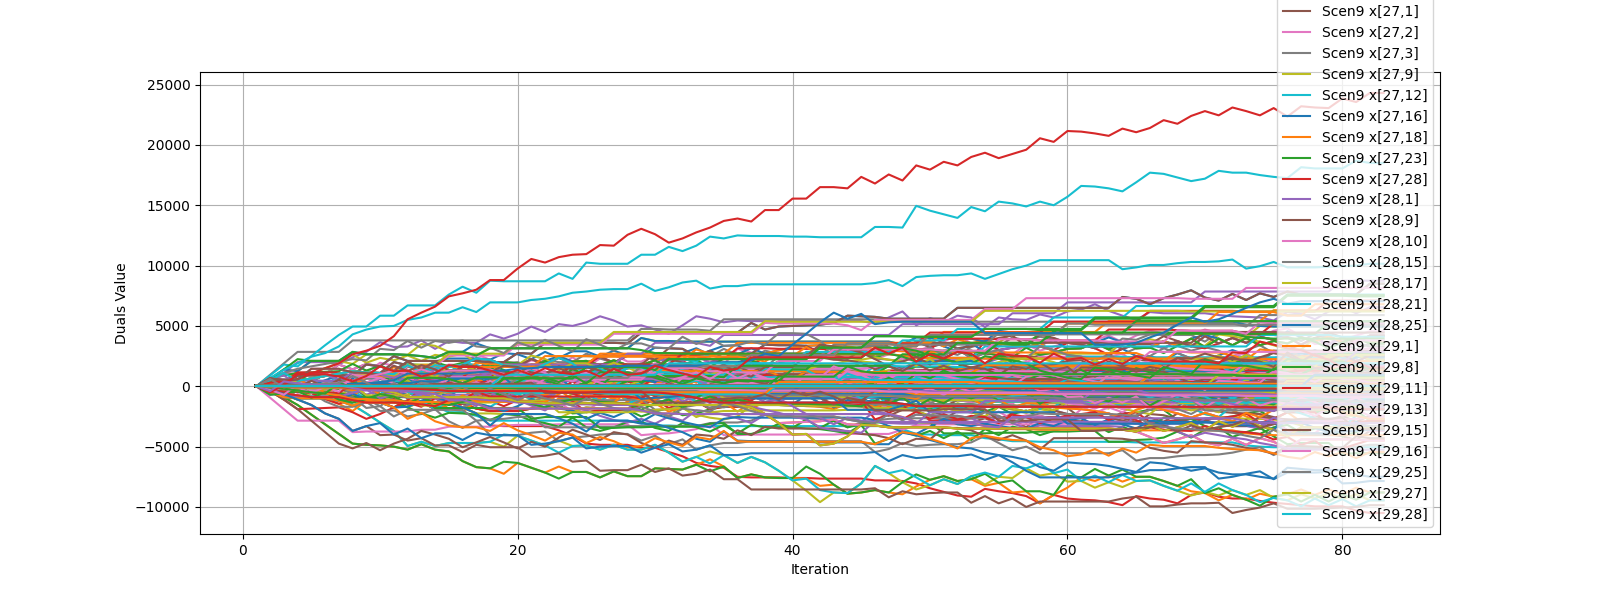

The table this chart was drawn from, first rows:
iteration, ('Scen0', 'x[0,4]'), ('Scen0', 'x[0,9]'), ('Scen0', 'x[0,11]'), ('Scen0', 'x[0,15]'), ('Scen0', 'x[0,20]'), ('Scen0', 'x[0,21]'), ('Scen0', 'x[0,26]'), ('Scen0', 'x[1,2]'), ('Scen0', 'x[1,5]'), ('Scen0', 'x[1,6]'), ('Scen0', 'x[1,10]'), ('Scen0', 'x[1,13]'), ('Scen0', 'x[1,16]'), ('Scen0', 'x[1,17]'), ('Scen0', 'x[1,29]'), ('Scen0', 'x[2,0]'), ('Scen0', 'x[2,3]'), ('Scen0', 'x[2,7]'), ('Scen0', 'x[2,10]'), ('Scen0', 'x[2,20]'), ('Scen0', 'x[2,23]'), ('Scen0', 'x[3,5]'), ('Scen0', 'x[3,8]')
1, 0.0, 0.0, 0.0, 0.0, 0.0, 0.0, 0.0, 0.0, 0.0, 0.0, 0.0, 0.0, 0.0, 0.0, 0.0, 0.0, 0.0, 0.0, 0.0, 0.0, 0.0, 0.0, 0.0
2, -500.0, 0.0, -50.0, 0.0, 0.0, 0.0, 0.0, 0.0, 0.0, 0.0, 0.0, 700.0, 0.0, 0.0, -700, 0.0, 0.0, 0.0, 0.0, 0.0, 0.0, 0.0, 0.0
3, 100, 0.0, -100.0, 0.0, 0.0, 0.0, 0.0, 0.0, 0.0, 0.0, 0.0, 350.0, 0.0, 0.0, -600, 0.0, 0.0, 0.0, 0.0, 0.0, 0.0, 0.0, 0.0
4, 450, 0.0, -150.0, 0.0, 0.0, 0.0, 0.0, 0.0, 0.0, 0.0, 0.0, -100.0, 0.0, 0.0, -400, 0.0, 0.0, 0.0, 0.0, 0.0, 0.0, 0.0, 0.0
5, 650.0, 0.0, -150.0, 0.0, 0.0, 0.0, 0.0, 0.0, 0.0, 0.0, 0.0, -550.0, 0.0, 0.0, 50, 0.0, 0.0, 0.0, 0.0, 0.0, 0.0, 0.0, 0.0
6, 850, 0.0, -150.0, 0.0, 0.0, 0.0, 0.0, 0.0, 0.0, 0.0, 0.0, -250, 0.0, 0.0, -500, 0.0, 0.0, 0.0, 0.0, 0.0, 0.0, 0.0, 0.0
7, 1050, 0.0, -150.0, 0.0, 0.0, 0.0, 0.0, 0.0, 0.0, 0.0, 0.0, 300, 0.0, 0.0, -1100, 0.0, 0.0, 0.0, 0.0, 0.0, 0.0, 0.0, 0.0
8, 1250, 0.0, -200.0, 0.0, 0.0, 0.0, 0.0, 0.0, 0.0, 0.0, 0.0, -700.0, 0.0, 0.0, -350, 0.0, 0.0, 0.0, 0.0, 0.0, 0.0, 0.0, 0.0
9, 1150, 0.0, -200.0, 0.0, 0.0, 0.0, -100.0, 0.0, 0.0, 0.0, 0.0, -1300, 0.0, 0.0, -50, 0.0, 0.0, 0.0, 0.0, 0.0, 0.0, 0.0, 0.0
10, 1100, 0.0, -200.0, 0.0, 0.0, 0.0, -100.0, 0.0, 0.0, 0.0, 0.0, -1050, 0.0, 0.0, -650, 0.0, 0.0, 0.0, 0.0, 0.0, 0.0, 0.0, 0.0
11, 2000, 0.0, -200.0, 0.0, 0.0, 0.0, -100.0, 0.0, 0.0, 0.0, 0.0, -1000, 0.0, 0.0, -850, 0.0, 0.0, 0.0, 0.0, 0.0, 0.0, 0.0, 0.0
12, 1750, 0.0, -200.0, 0.0, 0.0, 0.0, -100.0, 0.0, 0.0, 0.0, 0.0, -1500, 0.0, 0.0, -450, 0.0, 0.0, 0.0, 0.0, 0.0, 0.0, 0.0, 0.0
13, 1200, 0.0, -200.0, 0.0, 0.0, 0.0, -100.0, 0.0, 0.0, 0.0, 0.0, -1300, 0.0, 0.0, -900, 0.0, 0.0, 0.0, 0.0, 0.0, 0.0, 0.0, 0.0
14, 1750, 0.0, -200.0, 0.0, 0.0, 0.0, -100.0, 0.0, 0.0, 0.0, 0.0, -900, 0.0, 0.0, -1400, 0.0, 0.0, 0.0, 0.0, 0.0, 0.0, 0.0, 0.0
15, 1600, 0.0, -200.0, 0.0, 0.0, 0.0, -100.0, 0.0, 0.0, 0.0, 0.0, -1900, -250.0, 0.0, -550, 0.0, 0.0, 0.0, 0.0, 0.0, 0.0, 0.0, 0.0
16, 1800, 0.0, -200.0, 0.0, 0.0, 0.0, -100.0, 0.0, 0.0, 0.0, 0.0, -1450, -250.0, 0.0, -1300, 0.0, 0.0, 0.0, 0.0, 0.0, 0.0, 0.0, 0.0
17, 2300, 0.0, -200.0, 0.0, 0.0, 0.0, -100.0, 0.0, 0.0, 0.0, 0.0, -1850, -250.0, -300.0, -1000, 0.0, 0.0, 0.0, 0.0, 0.0, 0.0, 0.0, 0.0
18, 2200, 0.0, -200.0, 0.0, 0.0, 0.0, -100.0, 0.0, 0.0, 0.0, 0.0, -2050, -250.0, -300.0, -1200, 0.0, 0.0, 0.0, 0.0, 0.0, 0.0, 0.0, 0.0
19, 2750, 0.0, -200.0, 0.0, 0.0, 0.0, -100.0, 0.0, 0.0, 0.0, 0.0, -2050, -250.0, -350.0, -1200, 0.0, 0.0, 0.0, 0.0, 0.0, 0.0, 0.0, 0.0
20, 2650, 0.0, -200.0, 0.0, 0.0, 0.0, -100.0, 0.0, 0.0, 0.0, 0.0, -2050, -300.0, -350.0, -1250, 0.0, 0.0, 0.0, 0.0, 0.0, 0.0, 0.0, 0.0
21, 2250, 0.0, -200.0, 0.0, 0.0, 0.0, -100.0, 0.0, 0.0, 0.0, 0.0, -1850, -300.0, -350.0, -1450, 0.0, 0.0, 0.0, 0.0, 0.0, 0.0, 0.0, 0.0
22, 2850, 0.0, -200.0, 0.0, 0.0, 0.0, -150.0, 0.0, -150, 0.0, 0.0, -1750, -300.0, -350.0, -1750, 0.0, 0.0, 0.0, 0.0, 0.0, 0.0, 0.0, 0.0
23, 2350, 0.0, -200.0, 0.0, 0.0, 0.0, -150.0, 0.0, -150, 0.0, 0.0, -1550, -300.0, -350.0, -1300, 0.0, 0.0, 0.0, 0.0, 0.0, 0.0, 0.0, 0.0
24, 2900, 0.0, -200.0, 0.0, 0.0, 0.0, -150.0, 0.0, -150, 0.0, 0.0, -1250, -300.0, -350.0, -1100, 0.0, 0.0, 0.0, 0.0, 0.0, 0.0, 0.0, 0.0
25, 2900, 0.0, -200.0, 0.0, 0.0, 0.0, -150.0, 0.0, -150, 0.0, 0.0, -1150, -300.0, -400.0, -1050, 0.0, 0.0, 0.0, 0.0, 0.0, 0.0, 0.0, 0.0
26, 2450, 0.0, -200.0, 0.0, 0.0, 0.0, -150.0, 0.0, -150, 0.0, 0.0, -1000, -300.0, -400.0, -1300, 0.0, 0.0, 0.0, 0.0, 0.0, 0.0, 0.0, 0.0
27, 2950, 0.0, -200.0, 0.0, 0.0, 0.0, -150.0, 0.0, -150, 0.0, -50.0, -1950, -300.0, -400.0, -350, 0.0, 0.0, 0.0, 0.0, 0.0, 0.0, 0.0, 0.0
28, 2550, 0.0, -200.0, 0.0, 0.0, 0.0, 800.0, 0.0, -150, 0.0, -50.0, -1950, -300.0, -400.0, -450, 0.0, 0.0, 0.0, 0.0, 0.0, 0.0, 0.0, 0.0
29, 2550, 0.0, -250.0, 0.0, 0.0, 0.0, 800.0, 0.0, -150, 0.0, -50.0, -1500, -350.0, -400.0, -950, 0.0, 0.0, 0.0, 0.0, 0.0, 0.0, 0.0, 0.0
30, 3200, 0.0, -250.0, 0.0, 0.0, 0.0, 800.0, 0.0, -200, 0.0, -50.0, -1100, -350.0, -650.0, -400, 0.0, 0.0, 0.0, 0.0, 0.0, 0.0, 0.0, 0.0
31, 3150, 0.0, 700.0, 0.0, 0.0, 0.0, 800.0, 0.0, -200, 0.0, -50.0, -800, -350.0, -750.0, -1100, 0.0, 0.0, 0.0, 0.0, 0.0, 0.0, 0.0, 0.0
32, 3100, 0.0, 700.0, 0.0, 0.0, 0.0, 800.0, 0.0, -200, 0.0, -50.0, -1400, -350.0, -750.0, -750, 0.0, 0.0, 0.0, 0.0, 0.0, 0.0, 0.0, 0.0
33, 2500, 0.0, 700.0, 0.0, 0.0, 0.0, 800.0, 0.0, -200, 0.0, -50.0, -1250, -350.0, -750.0, -250, 0.0, 0.0, 0.0, 0.0, 0.0, 0.0, 0.0, 0.0
34, 2950, 0.0, 600.0, 0.0, 0.0, 0.0, 550.0, 0.0, -450.0, 0.0, -50.0, -900, -350.0, -750.0, 150, 0.0, 0.0, 0.0, 0.0, 0.0, 0.0, 0.0, 0.0
35, 3350, 0.0, 550.0, 0.0, 0.0, 0.0, 500.0, 0.0, -450.0, 0.0, -50.0, -700, -350.0, -750.0, -300, 0.0, 0.0, 0.0, 0.0, 0.0, 0.0, 0.0, 0.0
36, 3400, 0.0, 550.0, 0.0, 0.0, 0.0, 500.0, 0.0, -450.0, 0.0, -100.0, -700, -350.0, -750.0, -100, 0.0, 0.0, 0.0, 0.0, 0.0, 0.0, 0.0, 0.0
37, 2700, 0.0, 550.0, 0.0, 0.0, 0.0, 500.0, 0.0, -450.0, 0.0, -100.0, -550, -400.0, -750.0, -350, 0.0, 0.0, 0.0, 0.0, 0.0, 0.0, 0.0, 0.0
38, 3450, 0.0, 550.0, 0.0, 0.0, 0.0, 200.0, 0.0, -450.0, 0.0, -100.0, -550, -400.0, -750.0, -400, 0.0, 0.0, 0.0, 0.0, 0.0, 0.0, 0.0, 0.0
39, 3400, 0.0, 550.0, 0.0, 0.0, 0.0, 650.0, 0.0, -500.0, 0.0, -100.0, -550, -400.0, -750.0, -400, 0.0, 0.0, 0.0, 0.0, 0.0, 0.0, 0.0, 0.0
40, 3400, 0.0, 550.0, 0.0, 0.0, 0.0, -1.1368683772161603e-13, 0.0, -500.0, 0.0, -100.0, -550, -400.0, -750.0, -450, 0.0, 0.0, 0.0, 0.0, 0.0, 0.0, 0.0, 0.0
41, 3350, 0.0, 550.0, 0.0, 0.0, 0.0, 350.0, 0.0, -500.0, 0.0, -150.0, -550, -400.0, -750.0, -450, 0.0, 0.0, 0.0, 0.0, 0.0, 0.0, 0.0, 0.0
42, 2750, 0.0, 550.0, 0.0, 0.0, 0.0, 50, 0.0, -500.0, 0.0, -150.0, -550, -400.0, -800.0, -500, 0.0, 0.0, 0.0, 0.0, 0.0, 0.0, 0.0, 0.0
43, 2850, 0.0, 550.0, 0.0, 0.0, 0.0, 500, 0.0, -550.0, 0.0, -150.0, -550, -400.0, -800.0, -500, 0.0, 0.0, 0.0, 0.0, 0.0, 0.0, 0.0, 0.0
44, 3100, 0.0, 550.0, 0.0, 0.0, 0.0, 50, 0.0, -550.0, 0.0, -150.0, -550, -450.0, -800.0, 400, 0.0, 0.0, 0.0, 0.0, 0.0, 0.0, 0.0, 0.0
45, 3200, 0.0, 550.0, 0.0, 0.0, 0.0, -200, 0.0, -550.0, 0.0, -150.0, -550, -450.0, -800.0, 350, 0.0, 0.0, 0.0, 0.0, 0.0, 0.0, 0.0, 0.0
46, 3400, 0.0, 550.0, 0.0, 0.0, 0.0, 650, -50.0, -550.0, 0.0, -150.0, -450, -450.0, -850.0, 800, -50.0, 0.0, 0.0, 0.0, 0.0, 0.0, 0.0, 0.0
47, 3200, 0.0, 550.0, 0.0, 0.0, 0.0, 650, -50.0, -550.0, 0.0, -150.0, -200, -450.0, -850.0, 550, -50.0, 0.0, 0.0, 0.0, 0.0, 0.0, 0.0, 0.0
48, 3050, 0.0, 550.0, 0.0, 0.0, 0.0, 650, -50.0, -550.0, 0.0, -200.0, 300, -700.0, -850.0, 50, -50.0, 0.0, 0.0, 0.0, 0.0, 0.0, 0.0, 0.0
49, 3700, 0.0, 1350, 0.0, 0.0, 0.0, 650, -50.0, -550.0, 0.0, -200.0, 50, -700.0, -900.0, 300, -50.0, 0.0, 0.0, 0.0, 0.0, 0.0, 0.0, 0.0
50, 3250, 0.0, 1350, 0.0, 0.0, 0.0, 650, -50.0, -550.0, 0.0, -200.0, 150, -750.0, -900.0, -50, -50.0, 0.0, 0.0, 0.0, 0.0, 0.0, 0.0, 0.0
51, 3550, 0.0, 1350, 0.0, 0.0, 0.0, 650, -50.0, -550.0, 0.0, -200.0, -800, -750.0, -900.0, 600, -50.0, 0.0, 0.0, 0.0, 0.0, 0.0, 0.0, 0.0
52, 3150, 0.0, 1350, 0.0, 0.0, 0.0, 650, -50.0, -550.0, 0.0, -250.0, -800, -750.0, -900.0, 300, -50.0, 0.0, 0.0, 0.0, 0.0, 0.0, 0.0, 0.0
53, 3300, 0.0, 1350, 0.0, 0.0, 0.0, 650, -50.0, -550.0, 0.0, -250.0, -650, -750.0, -900.0, -1.5916157281026244e-12, -50.0, 0.0, 0.0, 0.0, 0.0, 0.0, 0.0, 0.0
54, 3750, 0.0, 1350, 0.0, 0.0, 0.0, 650, -50.0, -550.0, 0.0, -250.0, -1100, -750.0, -250.0, 350, -50.0, 0.0, 0.0, 0.0, 0.0, 0.0, 0.0, 0.0
55, 3000, 0.0, 1350, 0.0, 0.0, 0.0, 600, -50.0, -600.0, 0.0, -250.0, -700, -750.0, -250.0, 900, -50.0, 0.0, 0.0, 0.0, 0.0, 0.0, 0.0, 0.0
56, 3200, 0.0, 1350, 0.0, 0.0, 0.0, 600, -50.0, -600.0, 0.0, -250.0, -300, -750.0, -250.0, 250, -50.0, 0.0, 0.0, 0.0, 0.0, 0.0, 0.0, 0.0
57, 3300, 0.0, 1350, 0.0, 0.0, 0.0, 600, -50.0, -600.0, 0.0, -250.0, -1000, -750.0, -250.0, 600, -50.0, 0.0, 0.0, 0.0, 0.0, 0.0, 0.0, 0.0
58, 3300, 0.0, 1350, 0.0, 0.0, 0.0, 600, -50.0, -700.0, 0.0, -250.0, -550, -750.0, -250.0, 550, -50.0, 0.0, 0.0, 0.0, 0.0, 0.0, 0.0, 0.0
59, 3000, 0.0, 1350, 0.0, 0.0, 0.0, 600, -50.0, -700.0, 0.0, -300.0, -550, -750.0, -250.0, 1250, -50.0, 0.0, 0.0, 0.0, 0.0, 0.0, 0.0, 0.0
60, 2600, 0.0, 1350, 0.0, 0.0, 0.0, 600, -50.0, -700.0, 0.0, -300.0, -550, -800.0, -250.0, 1150, -50.0, 0.0, 0.0, 0.0, 0.0, 0.0, 0.0, 0.0
... 23 more rows
